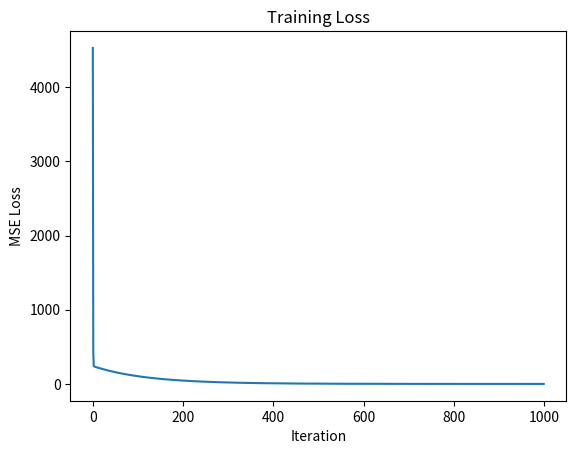
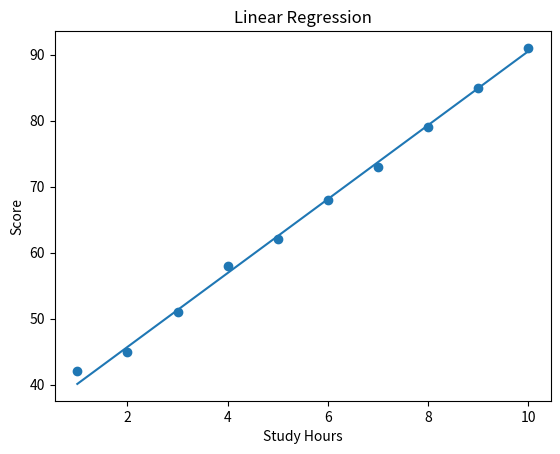

These charts were generated, in order, by the following Python code:
import numpy as np
import matplotlib.pyplot as plt

def predict(X, w, b):
    return X * w + b

def calculate_loss(y, predictions):
    return np.mean((y - predictions) ** 2)

def calculate_gradients(X, y, predictions):
    error = y - predictions
    gradient_w = (-2 / len(X)) * np.sum(X * error)
    gradient_b = (-2 / len(X)) * np.sum(error)
    return gradient_w, gradient_b

def train(X, y, learning_rate, iterations):
    w = 0.0
    b = 0.0
    loss_history = []
    for i in range(iterations):
        predictions = predict(X, w, b)
        loss = calculate_loss(y, predictions)
        gradient_w, gradient_b = calculate_gradients(X, y, predictions)
        w = w - learning_rate * gradient_w
        b = b - learning_rate * gradient_b
        loss_history.append(loss)
        if i % 100 == 0:
            print(f"Iteration: {i} | Loss: {loss:.4f} | Weight: {w:.4f} | Bias: {b:.4f}")
    return w, b, loss_history

def main():
    X = np.array([1, 2, 3, 4, 5, 6, 7, 8, 9, 10], dtype=float)
    y = np.array([42, 45, 51, 58, 62, 68, 73, 79, 85, 91], dtype=float)
    learning_rate = 0.01
    iterations = 1000

    print("========================================")
    print("       MINI ML TRAINING SYSTEM")
    print("========================================")

    print("\nInitial Weight: 0.0")
    print("Initial Bias: 0.0")

    w, b, loss_history = train(X, y, learning_rate, iterations)
    predictions = predict(X, w, b)
    final_loss = calculate_loss(y, predictions)

    print("\n========================================")
    print("          TRAINING COMPLETE")
    print("========================================")
    print(f"\nFinal Weight: {w:.4f}")
    print(f"Final Bias: {b:.4f}")
    print(f"Final Loss: {final_loss:.4f}")

    new_hours = np.array([11, 12, 13], dtype=float)
    new_predictions = predict(new_hours, w, b)

    print("\nPredictions for New Inputs:")
    for hours, prediction in zip(new_hours, new_predictions):
        print(f"{hours:.0f} hours → {prediction:.2f}")

    plt.plot(loss_history)
    plt.xlabel("Iteration")
    plt.ylabel("MSE Loss")
    plt.title("Training Loss")
    plt.show()

    plt.scatter(X, y)
    model_predictions = predict(X, w, b)
    plt.plot(X, model_predictions)
    plt.xlabel("Study Hours")
    plt.ylabel("Score")
    plt.title("Linear Regression")
    plt.show()

if __name__ == "__main__":
    main()
